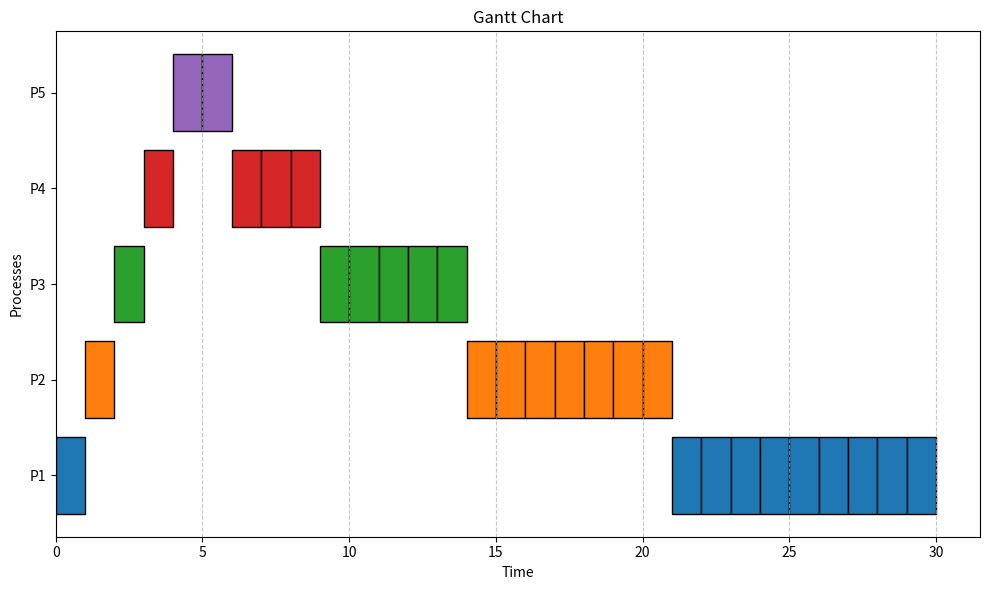

The script that saved this image:
import matplotlib.pyplot as plt
from matplotlib import cm

processes = [
    [1, 0, 10],  # Process ID, Arrival Time, Burst Time
    [2, 1, 8],
    [3, 2, 6],
    [4, 3, 4],
    [5, 4, 2]
]

# Sort processes by arrival time to handle processes as they arrive
processes.sort(key=lambda x: x[1])

n = len(processes)
completed = 0
time = 0
waiting_time = {p[0]: 0 for p in processes}
turnaround_time = {p[0]: 0 for p in processes}
remaining_burst = {p[0]: p[2] for p in processes}  # Remaining burst time for each process
start_time = {}
# Define a list of distinct colors
colors = ['#1f77b4', '#ff7f0e', '#2ca02c', '#d62728', '#9467bd',  # First 5 colors
          '#8c564b', '#e377c2', '#7f7f7f', '#bcbd22', '#17becf']  # More if needed
# List of processes ready to execute
queue = []
gantt_chart = []  # To store the Gantt chart as tuples (process_id, start_time, duration)

while completed < n:
    # Add processes that have arrived by the current time to the queue
    for i in range(n):
        if processes[i][1] <= time and processes[i] not in queue and remaining_burst[processes[i][0]] > 0:
            queue.append(processes[i])

    # If there are processes in the queue, execute the process with the shortest remaining burst time
    if queue:
        queue.sort(key=lambda x: remaining_burst[x[0]])  # Sort by remaining burst time (Shortest first)

        current_process = queue.pop(0)  # Get the process with the shortest remaining burst time
        pid, arrival_time, burst_time = current_process

        # Record start time if the process is starting
        if pid not in start_time:
            start_time[pid] = time

        # Execute the process for 1 unit of time
        remaining_burst[pid] -= 1
        gantt_chart.append((pid, time, 1))  # Record process execution in Gantt chart
        time += 1

        # If the process is completed, calculate waiting time and turnaround time
        if remaining_burst[pid] == 0:
            completed += 1
            # Calculate waiting and turnaround time
            waiting_time[pid] = time - arrival_time - burst_time
            turnaround_time[pid] = time - arrival_time

        # Add back the process to the queue if it still has remaining burst time
        if remaining_burst[pid] > 0:
            queue.append(current_process)

    else:
        time += 1  # Increment time if no processes are ready to execute

# Plot the Gantt chart
plt.figure(figsize=(10, 6))

# Map each process to its assigned color
for entry in gantt_chart:
    pid, start_time, duration = entry
    color = colors[pid-1]  # Get color from the colormap (indexed by process ID)
    plt.barh(y=f"P{pid}", width=duration, left=start_time, edgecolor='black', color=color, align='center')

plt.xlabel("Time")
plt.ylabel("Processes")
plt.title("Gantt Chart")
plt.grid(axis='x', linestyle='--', alpha=0.7)
plt.tight_layout()
plt.show()

# Display the results
print("\nProcess | Arrival Time | Burst Time | Waiting Time | Turnaround Time")
for p in processes:
    pid = p[0]
    print(f"P{pid: <7} | {p[1]: <12} | {p[2]: <10} | {waiting_time[pid]: <12} | {turnaround_time[pid]: <15}")
